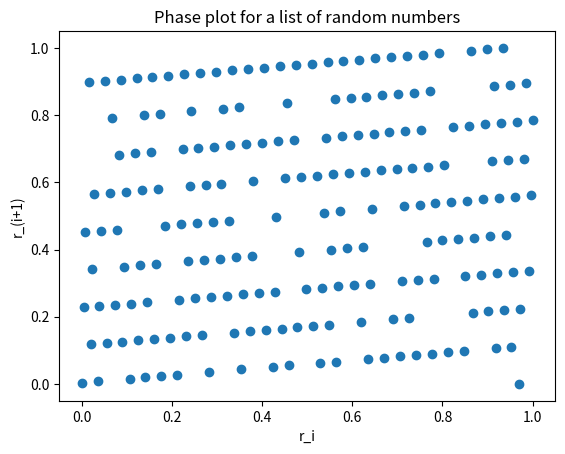

Reproduce this figure in Python.
import numpy as np
import math
import matplotlib.pyplot as plt


class RandomNumberTestCase: 


    def getRegressionPlot(self, numbers):
        indices = np.arange(0, len(numbers))

        plt.scatter(indices, numbers, label = 'Random Numbers')
        plt.xlabel('Index Number')
        plt.ylabel('Value')
        plt.legend(loc = 'lower left')
        plt.title('Regression plot for a list of random numbers')
        plt.show()


    def getHistogramPlot(self, numbers, indicesPerBin):

        numberOfBins = math.ceil(len(numbers) / indicesPerBin)

        plt.hist(numbers, bins=numberOfBins)

        plt.xlabel('Value')
        plt.ylabel('Frequency')
        plt.grid(axis='y')
        plt.title('Histogram plot for a list of random numbers')
        plt.show()


    def getPhasePlot(self, numbers):

        copiedNumbers = numbers.copy()
        copiedNumbersList = copiedNumbers.tolist()
        copiedNumbersList.pop()

        #we need to use copiedNumbers to generate a new array from numbers[1] to numbers[end]. 
        #then be able to plot numbers[0] to numbers[end-1] vs the new array

        newArr = [numbers[i+1] for i in range(len(copiedNumbersList))]    

        plt.scatter(copiedNumbersList, newArr)
        plt.xlabel('r_i')
        plt.ylabel('r_(i+1)')
        plt.title('Phase plot for a list of random numbers')
        plt.show()



    def getKthMoment(self, numbers, k):

        numberOfNumbers = len(numbers)
        kthMoment = 0

        for number in numbers:
            kthMoment += number**k

        kthMoment /= numberOfNumbers
        return kthMoment


    def getOrderOfKthMoment(self, numbers, k):

        #Note, for this to be accurate, numbers must be normalised (i.e between 0 and 1)

        N = len(numbers)

        kThMoment = self.getKthMoment(numbers, k)
        temp = kThMoment - (1/(k+1))
        return np.sqrt(N) * np.abs(temp)


    def getNearestNeighbourCorrelation(self, numbers, k):

        normalisationConst = 1/len(numbers)
        result = 0

        for i in range(0,len(numbers)-k):
            result += numbers[i]*numbers[i+k]

        result *= normalisationConst
        return result




class LinearCongruenceRNG(RandomNumberTestCase): 

    def __init__(self, randSeed, a, c, maxPlusOne, N):

        self.randomSeed = randSeed
        self.a = a
        self.c = c
        self.maxPlusOne = maxPlusOne
        self.N = N

    def generateNextRN(self, currentRN): 
            return (self.a * currentRN + self.c) % self.maxPlusOne



    def generateRandomNumbers(self):

        currentRandNo = self.randomSeed
        randomNumbers = np.zeros(self.N)
        randomNumbers[0] = currentRandNo

        for i in range(1,self.N):

            currentRandNo = self.generateNextRN(currentRandNo)
            randomNumbers[i] = currentRandNo

        return randomNumbers


    def generateNormalisedRandomNumbers(self):
        
        randomNumbers = self.generateRandomNumbers()
        return randomNumbers / (self.maxPlusOne - 1)



def main():

    testRandomNumberGen = LinearCongruenceRNG(10, 57, 1, 256, 200)

    myRandomNumbers = testRandomNumberGen.generateNormalisedRandomNumbers()



    #Tests 


    #Graphical tests


    # testRandomNumberGen.getRegressionPlot(myRandomNumbers)

    testRandomNumberGen.getPhasePlot(myRandomNumbers)

    # testRandomNumberGen.getHistogramPlot(myRandomNumbers, 20)


    #Numerical tests

    # kthMomentTest = testRandomNumberGen.getOrderOfKthMoment(myRandomNumbers, 3)
    # #Should be on the order of 1

    # nearestNeighbourTest = testRandomNumberGen.getNearestNeighbourCorrelation(myRandomNumbers, 3)

    # print('kth moment test gives' + ' {}'.format(round(kthMomentTest, 5)))

    # print('nearest nieghbour correlation =' + ' {}'.format(round(nearestNeighbourTest, 5)))


if __name__ == '__main__': 

    main()
